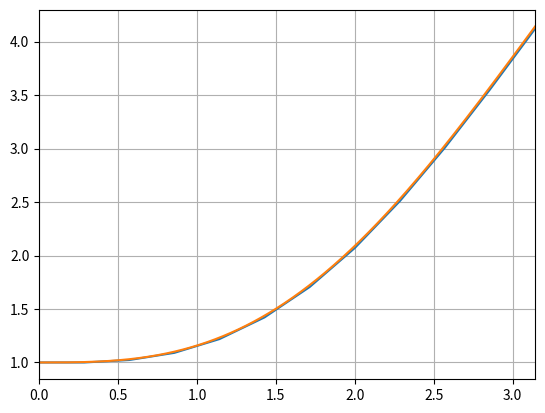

Recreate this plot in Python.
import numpy as np
import matplotlib.pyplot as plt

N = 10
dh = np.pi/(N + 1)
A = [1/dh**2]*N
B = [-2/dh**2]*N
C = [1/dh**2]*N
D = np.sin(np.linspace(dh, np.pi - dh, N)).tolist()
BOUND_CONDITION = 3 # 0 - function at the bounds, 1 - derivative(left) and function(right) at the opposite bounds,
# 2 - derivative(right) and function(left) at the opposite bounds
# print(dh)
#bound cndition
# y(0) = a
ba = 1
#y(pi) = b
bb = 1
#y'(0) = c
bc = 0
#y'(pi) = d
bd = 10

def func_l(t):
    return 0

def func_r(t):
    return 0

def run_through(a, b, c, d):
    L = len(a)
    # a[0] = 0
    # c[L-1] = 0
    ans = [0]*L
    for i in range(1, L):
        ksi = a[i]/b[i-1]
        a[i] = 0
        b[i] = b[i] - ksi*c[i-1]
        d[i] = d[i] - ksi*d[i-1]
    ans[L-1] = (d[L-1]/b[L-1])
    for i in range(L-2, -1, -1):
        ans[i] = ((d[i] - c[i]*ans[i+1]) / b[i])
    return ans

def run_through_periodic(a,b,c,d):
    L = len(a)
    d_n = d[L-1]
    b_n = b[L-1]
    v, u_minus = [0]*(L-2), [0]*(L-2)
    v[0], u_minus[0] = c[L-1], -a[0]
    u_minus.append(-c[L-2])
    v.append(c[L-1])
    p = run_through(a[:-1], b[:-1], c[:-1], d[:-1])
    q = run_through(a[:-1], b[:-1], c[:-1], u_minus[:])
    ans = [0]*L
    ans[L-1] = (d[L-1] - c[L-1]*p[0] - a[L-1]*p[L-2])/(b_n + c[L-1]*q[0] + a[L-1]*q[L-2])
    x_n = ans[L-1]
    for i in range(L-2, -1, -1):
        ans[i] = p[i] + x_n*q[i]
    return ans


# boundary conditions y(0) = y(pi) = 0 -> solution y(x) = - sin(x)
# if y(0) = y(pi) and y'(0) = y'(pi) doesn't have any solutions
if BOUND_CONDITION == 0:
    A[0] = 0
elif BOUND_CONDITION == 1:
    A[0] = 0
    B[0] = -1/dh**2
elif BOUND_CONDITION == 2:
    A[0] = 0
    B[N-1] = -1/dh**2
elif BOUND_CONDITION == 3:
    A[0] = 0
    B[0] = -1/dh**2
elif BOUND_CONDITION == 4:
    A[0] = 0
    B[N-1] = -1/dh**2
xspace = np.linspace(0, np.pi, N+2)
xspace_cont = np.linspace(0, np.pi, 10000)
# print(run_through(A,B,C,D))
sol = run_through(A, B, C, D)
if BOUND_CONDITION == 0:
    sol = [0] + sol + [0]
    sol = sol - ba*(xspace - np.pi)/np.pi + bb*xspace/np.pi
    c1 = ba
    c2 = (bb - ba) / np.pi
elif BOUND_CONDITION == 1:
    sol = [sol[0]] + sol + [0]
    sol = sol + bc * (xspace - np.pi) + bb
    c1 = bb - (bc+1)*np.pi
    c2 = bc + 1
elif BOUND_CONDITION == 2:
    sol = [0] + sol + [sol[-1]]
    sol = sol + bd * xspace + ba
    c1 = ba
    c2 = bd - 1
elif BOUND_CONDITION == 3:
    sol = [sol[0]] + sol +[0]
    sol = sol + bc * xspace + ba - sol[0]
    c1 = ba
    c2 = bc + 1
elif BOUND_CONDITION == 4:
    sol = [0] + sol +[sol[-1]]
    sol = sol + bd * (xspace - np.pi) + bb - sol[-1]
    c1 = bb - (bc-1)*np.pi
    c2 = bd - 1
plt.plot(np.linspace(0, np.pi, N+2), sol)
# solution y = -sin(x) + c1*x + c2
# y(0) = a
# y(pi) = (b-a+sin(L))/L
plt.plot(xspace_cont, -np.sin(xspace_cont) + c2*xspace_cont + c1)
plt.xlim([0, np.pi])
# plt.ylim([-1.1, 0])
plt.grid()
plt.show()

